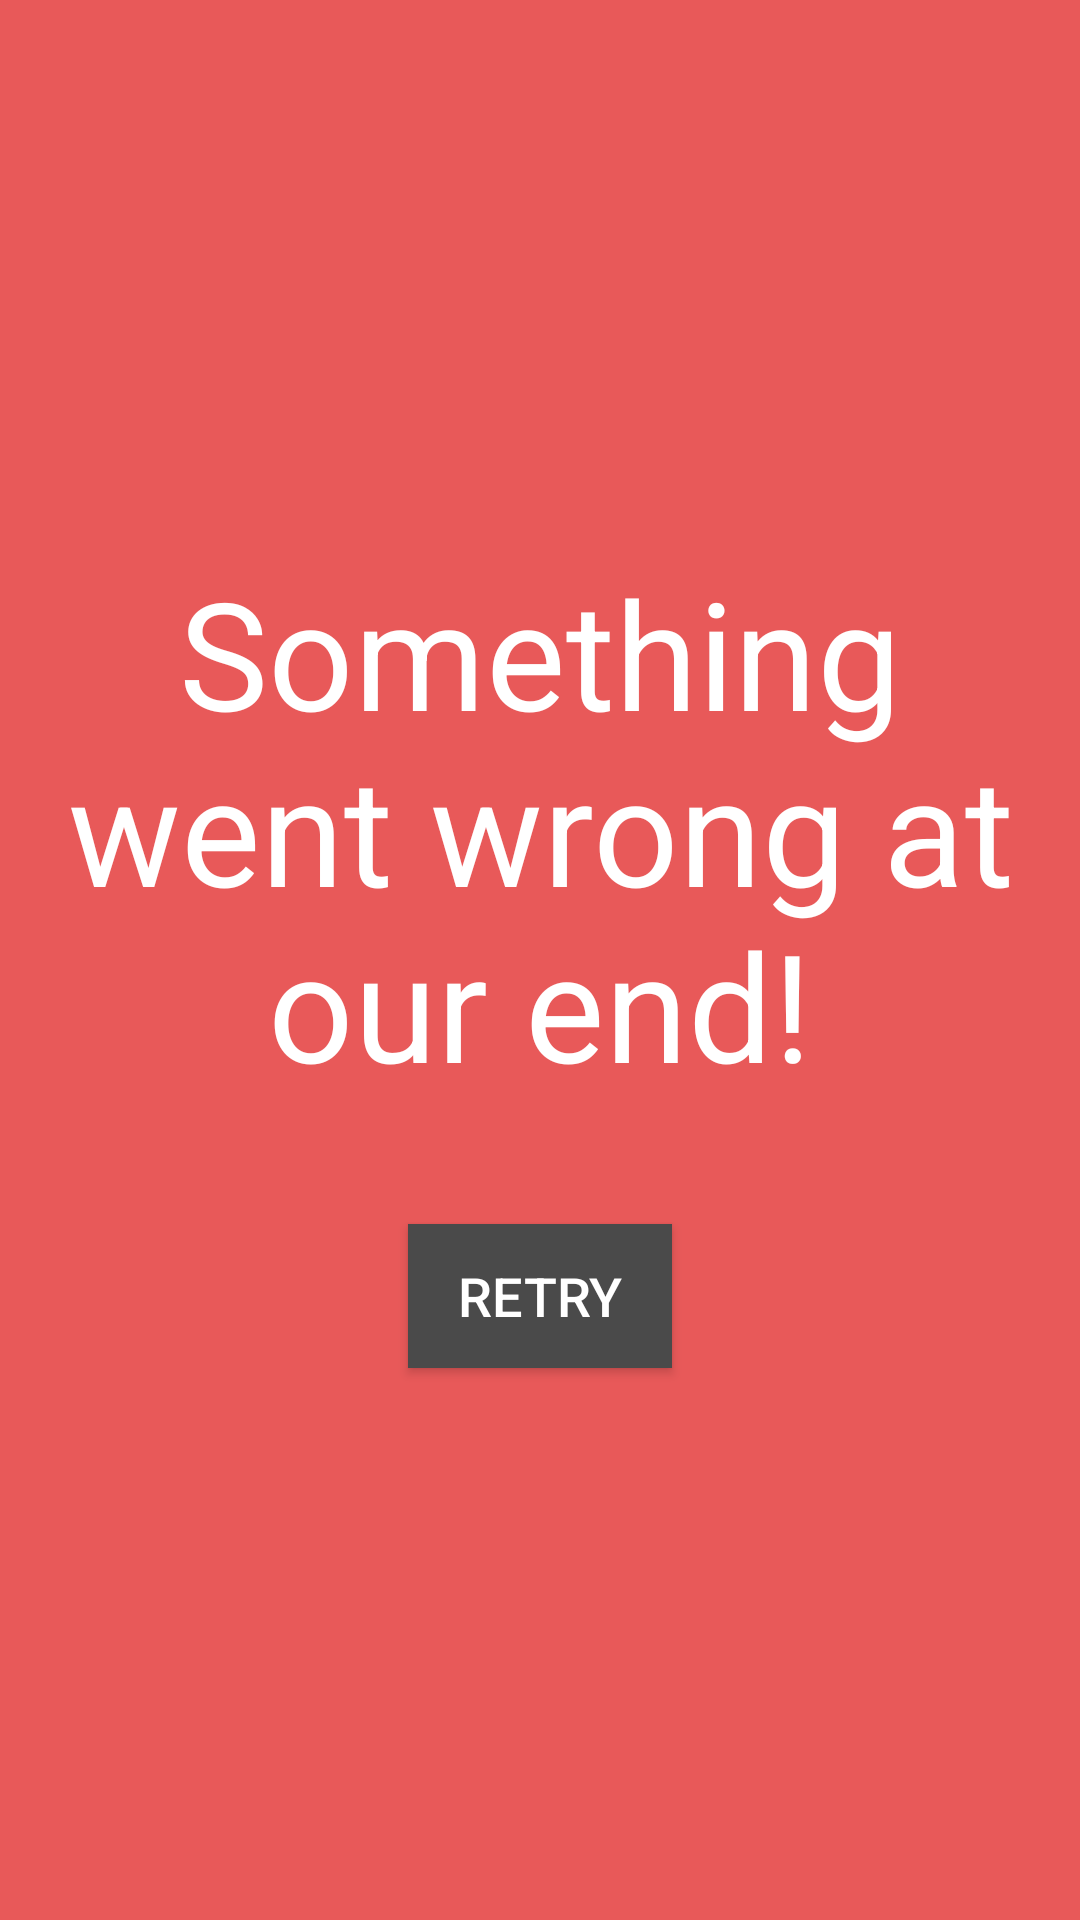

Here is an Android app screen rendered from its layout file. Give the layout XML and the strings, colors and styles it references.
<!-- AndroidManifest.xml: application theme AppTheme -->
<!-- res/layout/view_error.xml -->
<?xml version="1.0" encoding="utf-8"?>
<android.support.constraint.ConstraintLayout xmlns:android="http://schemas.android.com/apk/res/android"
    xmlns:app="http://schemas.android.com/apk/res-auto"
    android:layout_width="match_parent"
    android:layout_height="match_parent"
    android:background="@color/errorBackground">

    <android.support.v7.widget.AppCompatTextView
        android:id="@+id/errorTextView"
        style="@style/ErrorTextView"
        android:layout_width="wrap_content"
        android:layout_height="wrap_content"
        android:gravity="center_horizontal"
        android:text="@string/something_went_wrong"
        app:layout_constraintBottom_toTopOf="@+id/retry"
        app:layout_constraintLeft_toLeftOf="parent"
        app:layout_constraintRight_toRightOf="parent"
        app:layout_constraintTop_toTopOf="parent"
        app:layout_constraintVertical_chainStyle="packed" />

    <android.support.v7.widget.AppCompatButton
        android:id="@+id/retry"
        style="@style/RetryButton"
        android:layout_width="wrap_content"
        android:layout_height="wrap_content"
        android:layout_marginTop="@dimen/margin_40"
        app:layout_constraintBottom_toBottomOf="parent"
        app:layout_constraintLeft_toLeftOf="parent"
        app:layout_constraintRight_toRightOf="parent"
        app:layout_constraintTop_toBottomOf="@+id/errorTextView" />

</android.support.constraint.ConstraintLayout>
<!-- resources referenced by this layout -->
<resources>
  <color name="errorBackground">#E85959</color>
  <dimen name="margin_40">40dp</dimen>
  <string name="something_went_wrong">Something went wrong at our end!</string>
  <style name="ErrorTextView">
          <item name="android:textColor">@color/white</item>
          <item name="android:textSize">@dimen/font_54</item>
      </style>
  <style name="RetryButton">
          <item name="android:textColor">@color/white</item>
          <item name="android:background">@color/retryBackground</item>
          <item name="android:text">@string/retry</item>
          <item name="android:textSize">@dimen/font_18</item>
      </style>
  <style name="AppTheme" parent="Theme.AppCompat.Light.NoActionBar">
          <item name="colorPrimary">@color/colorPrimary</item>
          <item name="colorPrimaryDark">@color/colorPrimaryDark</item>
          <item name="colorAccent">@color/colorAccent</item>
      </style>
  <color name="white">#FFFFFF</color>
  <dimen name="font_54">50dp</dimen>
  <color name="retryBackground">#4A4A4A</color>
  <string name="retry">Retry</string>
  <dimen name="font_18">18dp</dimen>
  <color name="colorPrimary">#3F51B5</color>
  <color name="colorPrimaryDark">#303F9F</color>
  <color name="colorAccent">#FF4081</color>
</resources>
